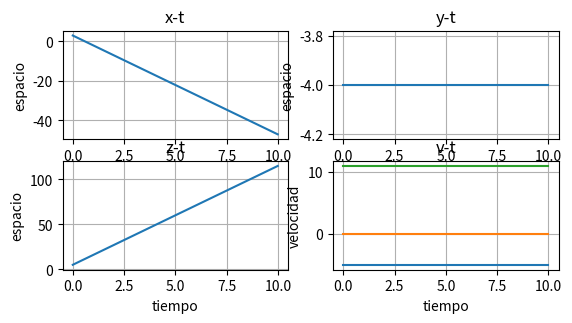

This chart was generated by the following Python code:
import matplotlib.pyplot as plt
import numpy as np
h=0.01
x=3
y=-4
z=5
vx=-5
vy=0
vz=11
ax=0
ay=0
az=0
pt = np.arange(0,10,h)
px=[]
py=[]
pz=[]
pv=[]

pa=[]
for t in pt:
    x=x+vx*h
    y=y+vy*h
    z=z+vz*h
    vx=vx+ax*h
    vy=vy+ay*h
    vz=vz+az*h
    px.append(x)
    py.append(y)
    pz.append(z)
    pv.append([vx,vy,vz])
    pa.append([ax,ay,az])

plt.subplot(3,2,1)
plt.plot(pt,px)    
plt.xlabel('tiempo')
plt.ylabel('espacio')
plt.title('x-t')
plt.grid(True)

plt.subplot(3,2,2)
plt.plot(pt,py)    
plt.xlabel('tiempo')
plt.ylabel('espacio')
plt.title('y-t')
plt.grid(True)

plt.subplot(3,2,3)
plt.plot(pt,pz)    
plt.xlabel('tiempo')
plt.ylabel('espacio')
plt.title('z-t')
plt.grid(True)

plt.subplot(3,2,4)
plt.plot(pt,pv)    
plt.xlabel('tiempo')
plt.ylabel('velocidad')
plt.title('v-t')
plt.grid(True)


plt.show()
